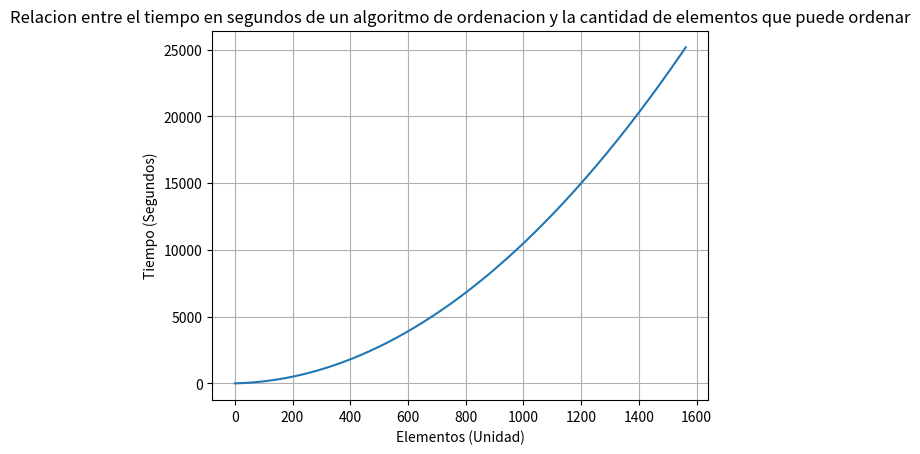

This chart was generated by the following Python code:

# 1) Variable dependiente : Tiempo de ejecución de un algoritmo ordenador (Segundos)
#    Variable independiente : Cantidad de elementos a ordenar (Unidades)

# 2) Dom A(n) = [0, 1562]

# 3)
import numpy as np
from scipy.optimize import fsolve

def A(n):
    return 0.01 * n**2 + 0.5 * n + 2

print(f"Se ordenaron 1200 elementos transcurridos {A(1200):.0f} segundos")

# 4)
import matplotlib.pyplot as plt
import matplotlib.ticker as ticker
n = np.arange(0, 1562, 0.1)
plt.plot(n, A(n), label = 'A(n)')
plt.title('Relacion entre el tiempo en segundos de un algoritmo de ordenacion y la cantidad de elementos que puede ordenar')
plt.ylabel('Tiempo (Segundos)')
plt.xlabel('Elementos (Unidad)')
plt.grid(True)
plt.show()

# 5)
segundos = 6 * 3600
print(segundos)

def A(n):
    return 0.01 * n**2 + 0.5 * n + 2 - 21600

n = np.linspace(0, 1563, 10)
sol = fsolve(A, n)

print(f"Luego de 6 horas de funcionamiento el algoritmo ordena {sol[0]:.0f} elementos")